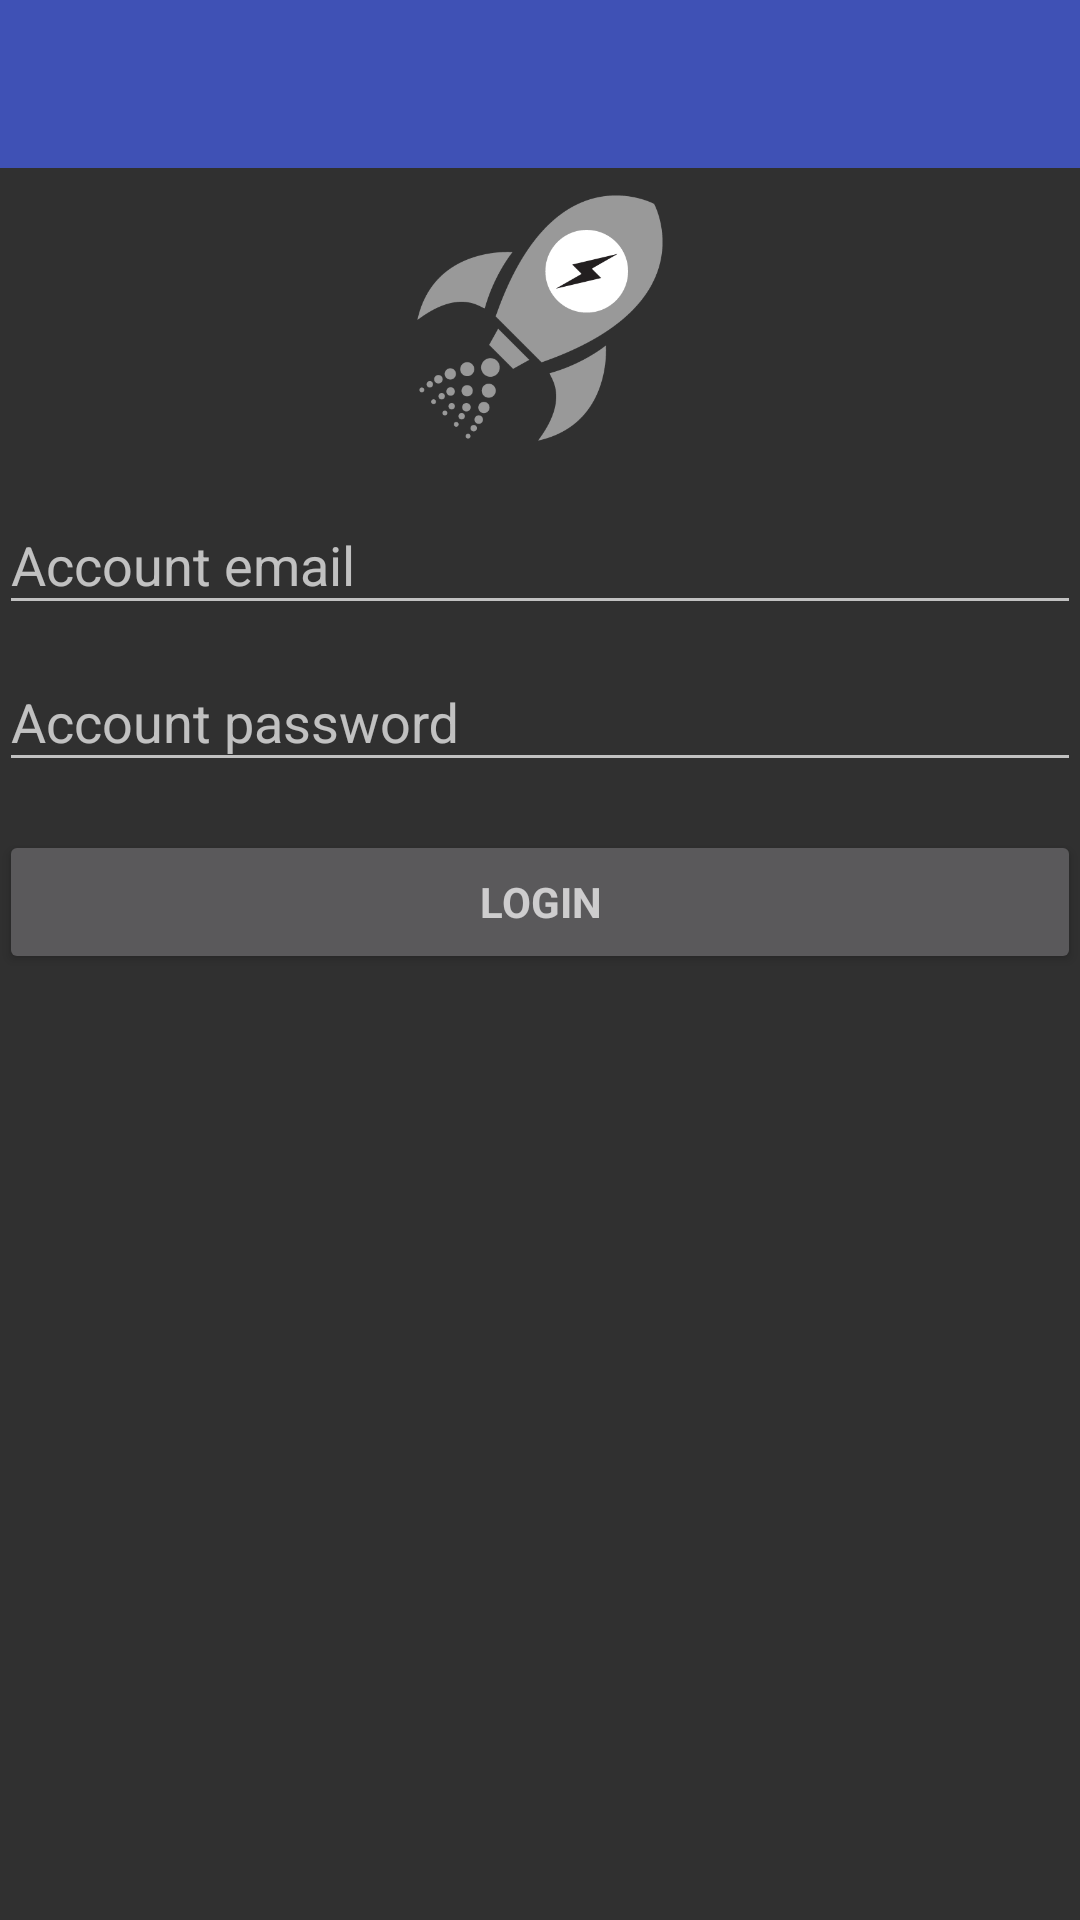

Android layout source for this screen:
<!-- AndroidManifest.xml: application theme AppTheme -->
<!-- res/layout/activity_login.xml -->
<LinearLayout xmlns:android="http://schemas.android.com/apk/res/android"
    xmlns:tools="http://schemas.android.com/tools"
    android:layout_width="match_parent"
    android:layout_height="match_parent"
    android:gravity="center_horizontal"
    android:orientation="vertical"
    tools:context="com.miirr.shenghua.batterylog.AccountActivity">

    <include
        android:id="@+id/toolbar"
        layout="@layout/toolbar" />

    <LinearLayout
        android:layout_width="match_parent"
        android:layout_height="match_parent"
        android:gravity="center_horizontal"
        android:orientation="vertical"
        android:paddingBottom="@dimen/activity_vertical_margin"
        android:paddingLeft="@dimen/activity_horizontal_margin"
        android:paddingRight="@dimen/activity_horizontal_margin"
        android:paddingTop="@dimen/activity_vertical_margin">

        
        <ProgressBar
            android:id="@+id/login_progress"
            style="?android:attr/progressBarStyleLarge"
            android:layout_width="wrap_content"
            android:layout_height="wrap_content"
            android:layout_marginBottom="8dp"
            android:visibility="gone" />

        <ScrollView
            android:id="@+id/login_form"
            android:layout_width="match_parent"
            android:layout_height="match_parent">

            <LinearLayout
                android:id="@+id/login_layout"
                android:layout_width="match_parent"
                android:layout_height="wrap_content"
                android:orientation="vertical">

                <ImageView
                    android:layout_width="100dp"
                    android:layout_height="100dp"
                    android:layout_gravity="center_horizontal"
                    android:background="@drawable/logo" />

                <android.support.design.widget.TextInputLayout
                    android:layout_width="match_parent"
                    android:layout_height="wrap_content">

                    <EditText
                        android:id="@+id/login_email"
                        android:layout_width="match_parent"
                        android:layout_height="wrap_content"
                        android:hint="@string/prompt_login_email"
                        android:inputType="textEmailAddress"
                        android:maxLines="1"
                        android:singleLine="true" />

                </android.support.design.widget.TextInputLayout>

                <android.support.design.widget.TextInputLayout
                    android:layout_width="match_parent"
                    android:layout_height="wrap_content">

                    <EditText
                        android:id="@+id/login_password"
                        android:layout_width="match_parent"
                        android:layout_height="wrap_content"
                        android:hint="@string/prompt_login_password"
                        android:imeActionId="@+id/login"
                        android:imeActionLabel="@string/action_login_short"
                        android:imeOptions="actionUnspecified"
                        android:inputType="textPassword"
                        android:maxLines="1"
                        android:singleLine="true" />

                </android.support.design.widget.TextInputLayout>

                <Button
                    android:id="@+id/login_button"
                    style="?android:textAppearanceSmall"
                    android:layout_width="match_parent"
                    android:layout_height="wrap_content"
                    android:layout_marginTop="16dp"
                    android:text="@string/action_login"
                    android:textStyle="bold" />

            </LinearLayout>
        </ScrollView>
    </LinearLayout>
</LinearLayout>
<!-- res/layout/toolbar.xml (included above) -->
<?xml version="1.0" encoding="utf-8"?>
<android.support.v7.widget.Toolbar
    xmlns:android="http://schemas.android.com/apk/res/android"
    android:layout_width="match_parent"
    android:layout_height="wrap_content"
    xmlns:app="http://schemas.android.com/apk/res-auto"
    android:background="@color/colorPrimary"
    app:theme="@style/ToolBarTheme"
    app:popupTheme="@style/ToolBarTheme">

</android.support.v7.widget.Toolbar>
<!-- resources referenced by this layout -->
<resources>
  <color name="colorPrimary">#3F51B5</color>
  <!-- drawable logo: png bitmap (drawable, 12610 bytes) -->
  <string name="action_login">Login</string>
  <string name="action_login_short">Login</string>
  <string name="prompt_login_email">Account email</string>
  <string name="prompt_login_password">Account password</string>
  <style name="ToolBarTheme" parent="ThemeOverlay.AppCompat.Dark">
          
          
          
      </style>
  <style name="AppTheme" parent="AppTheme.Base">
          
      </style>
  <style name="AppTheme.Base" parent="Theme.AppCompat.NoActionBar">
          <item name="colorPrimary">@color/colorPrimary</item>
          <item name="colorPrimaryDark">@color/colorPrimaryDark</item>
          <item name="colorAccent">@color/colorAccent</item>
      </style>
  <color name="colorPrimaryDark">#303F9F</color>
  <color name="colorAccent">#FF4081</color>
</resources>
